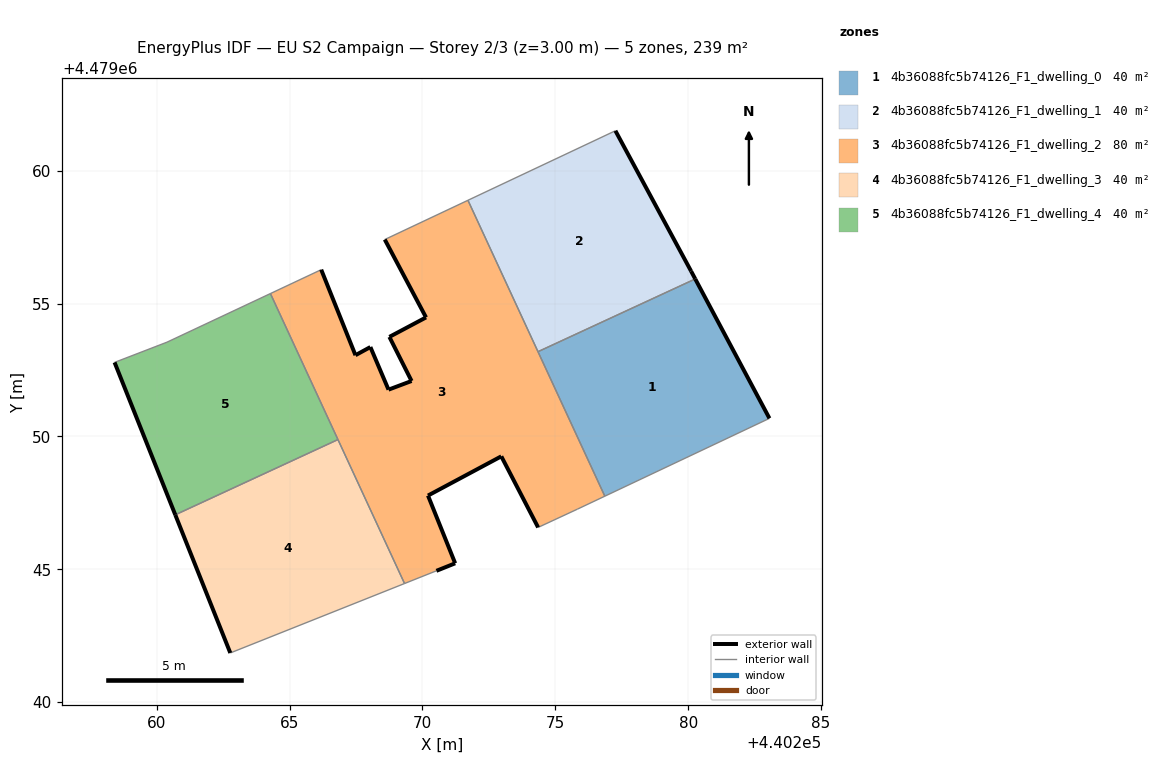
=== STOREY PLAN SPEC (per zone: floor XY polygon, exterior-wall plan segments, windows/doors) ===
zone 1: 4b36088fc5b74126_F1_dwelling_0  (39.9 m²)
  floor: (440283.06, 4479050.68) (440280.27, 4479055.93) (440274.35, 4479053.19) (440276.86, 4479047.75)
  exterior wall: (440280.27, 4479055.93) – (440283.06, 4479050.68)  [5.9 m]
  interior walls: 3
zone 2: 4b36088fc5b74126_F1_dwelling_1  (39.9 m²)
  floor: (440280.27, 4479055.93) (440280.11, 4479056.22) (440277.26, 4479061.51) (440271.71, 4479058.89) (440274.35, 4479053.19)
  exterior wall: (440280.11, 4479056.22) – (440280.27, 4479055.93)  [0.3 m]
  exterior wall: (440277.26, 4479061.51) – (440280.11, 4479056.22)  [6.0 m]
  interior walls: 3
zone 3: 4b36088fc5b74126_F1_dwelling_2  (79.8 m²)
  floor: (440275.83, 4479047.26) (440276.86, 4479047.75) (440271.71, 4479058.89) (440268.58, 4479057.41) (440270.13, 4479054.48) (440268.75, 4479053.75) (440269.59, 4479052.09) (440268.72, 4479051.76) (440268.04, 4479053.37) (440267.48, 4479053.06) (440266.19, 4479056.28) (440264.28, 4479055.38) (440269.32, 4479044.46) (440270.52, 4479044.94) (440271.23, 4479045.23) (440270.21, 4479047.78) (440272.97, 4479049.25) (440274.35, 4479046.58)
  exterior wall: (440270.21, 4479047.78) – (440271.23, 4479045.23)  [2.7 m]
  exterior wall: (440271.23, 4479045.23) – (440270.52, 4479044.94)  [0.8 m]
  exterior wall: (440266.19, 4479056.28) – (440267.48, 4479053.06)  [3.5 m]
  exterior wall: (440267.48, 4479053.06) – (440268.04, 4479053.37)  [0.6 m]
  exterior wall: (440268.04, 4479053.37) – (440268.72, 4479051.76)  [1.7 m]
  exterior wall: (440268.72, 4479051.76) – (440269.59, 4479052.09)  [0.9 m]
  exterior wall: (440269.59, 4479052.09) – (440268.75, 4479053.75)  [1.9 m]
  exterior wall: (440268.75, 4479053.75) – (440270.13, 4479054.48)  [1.6 m]
  exterior wall: (440270.13, 4479054.48) – (440268.58, 4479057.41)  [3.3 m]
  exterior wall: (440274.35, 4479046.58) – (440272.97, 4479049.25)  [3.0 m]
  exterior wall: (440272.97, 4479049.25) – (440270.21, 4479047.78)  [3.1 m]
  interior walls: 9
zone 4: 4b36088fc5b74126_F1_dwelling_3  (39.9 m²)
  floor: (440269.32, 4479044.46) (440266.82, 4479049.88) (440260.69, 4479047.05) (440262.77, 4479041.85)
  exterior wall: (440262.77, 4479041.85) – (440260.70, 4479047.05)  [5.6 m]
  interior walls: 3
zone 5: 4b36088fc5b74126_F1_dwelling_4  (39.9 m²)
  floor: (440266.82, 4479049.88) (440264.28, 4479055.38) (440260.38, 4479053.55) (440258.41, 4479052.79) (440260.69, 4479047.05)
  exterior wall: (440260.70, 4479047.05) – (440258.41, 4479052.79)  [6.2 m]
  interior walls: 4

=== DERIVED (storey summary) ===
Building: EU S2 Campaign
Storey: 2 of 3  (floor level z = 3.00 m)
Storey gross floor area: 239.3 m²
Zones on this storey: 5
  - 4b36088fc5b74126_F1_dwelling_0: floor 39.9 m²; exterior wall 5.9 m (17.8 m²); WWR 0.0%
  - 4b36088fc5b74126_F1_dwelling_1: floor 39.9 m²; exterior wall 6.3 m (19.0 m²); WWR 0.0%
  - 4b36088fc5b74126_F1_dwelling_2: floor 79.8 m²; exterior wall 23.2 m (69.5 m²); WWR 0.0%
  - 4b36088fc5b74126_F1_dwelling_3: floor 39.9 m²; exterior wall 5.6 m (16.8 m²); WWR 0.0%
  - 4b36088fc5b74126_F1_dwelling_4: floor 39.9 m²; exterior wall 6.2 m (18.5 m²); WWR 0.0%
Zone adjacency (shared interzone walls):
  - 4b36088fc5b74126_F1_dwelling_0 ↔ 4b36088fc5b74126_F1_dwelling_1
  - 4b36088fc5b74126_F1_dwelling_0 ↔ 4b36088fc5b74126_F1_dwelling_2
  - 4b36088fc5b74126_F1_dwelling_1 ↔ 4b36088fc5b74126_F1_dwelling_2
  - 4b36088fc5b74126_F1_dwelling_2 ↔ 4b36088fc5b74126_F1_dwelling_3
  - 4b36088fc5b74126_F1_dwelling_2 ↔ 4b36088fc5b74126_F1_dwelling_4
  - 4b36088fc5b74126_F1_dwelling_3 ↔ 4b36088fc5b74126_F1_dwelling_4